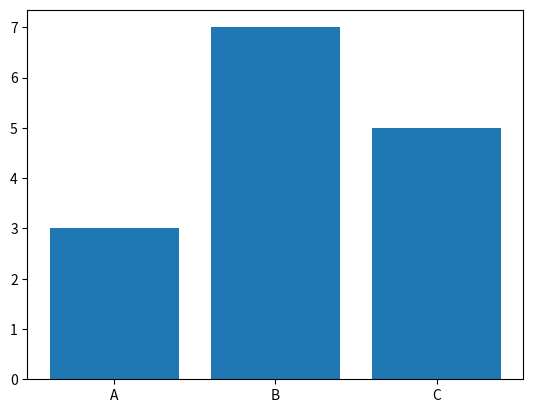

Source code (Python):
# Difficulty: Easy
# Task: Plot bar chart for categories ["A", "B", "C"] with values [3, 7, 5].
import matplotlib.pyplot as plt
categories = ["A", "B", "C"]
values = [3, 7, 5]
# TODO: Create vertical bar chart
#create
plt.bar(categories,values)

# display
plt.show()